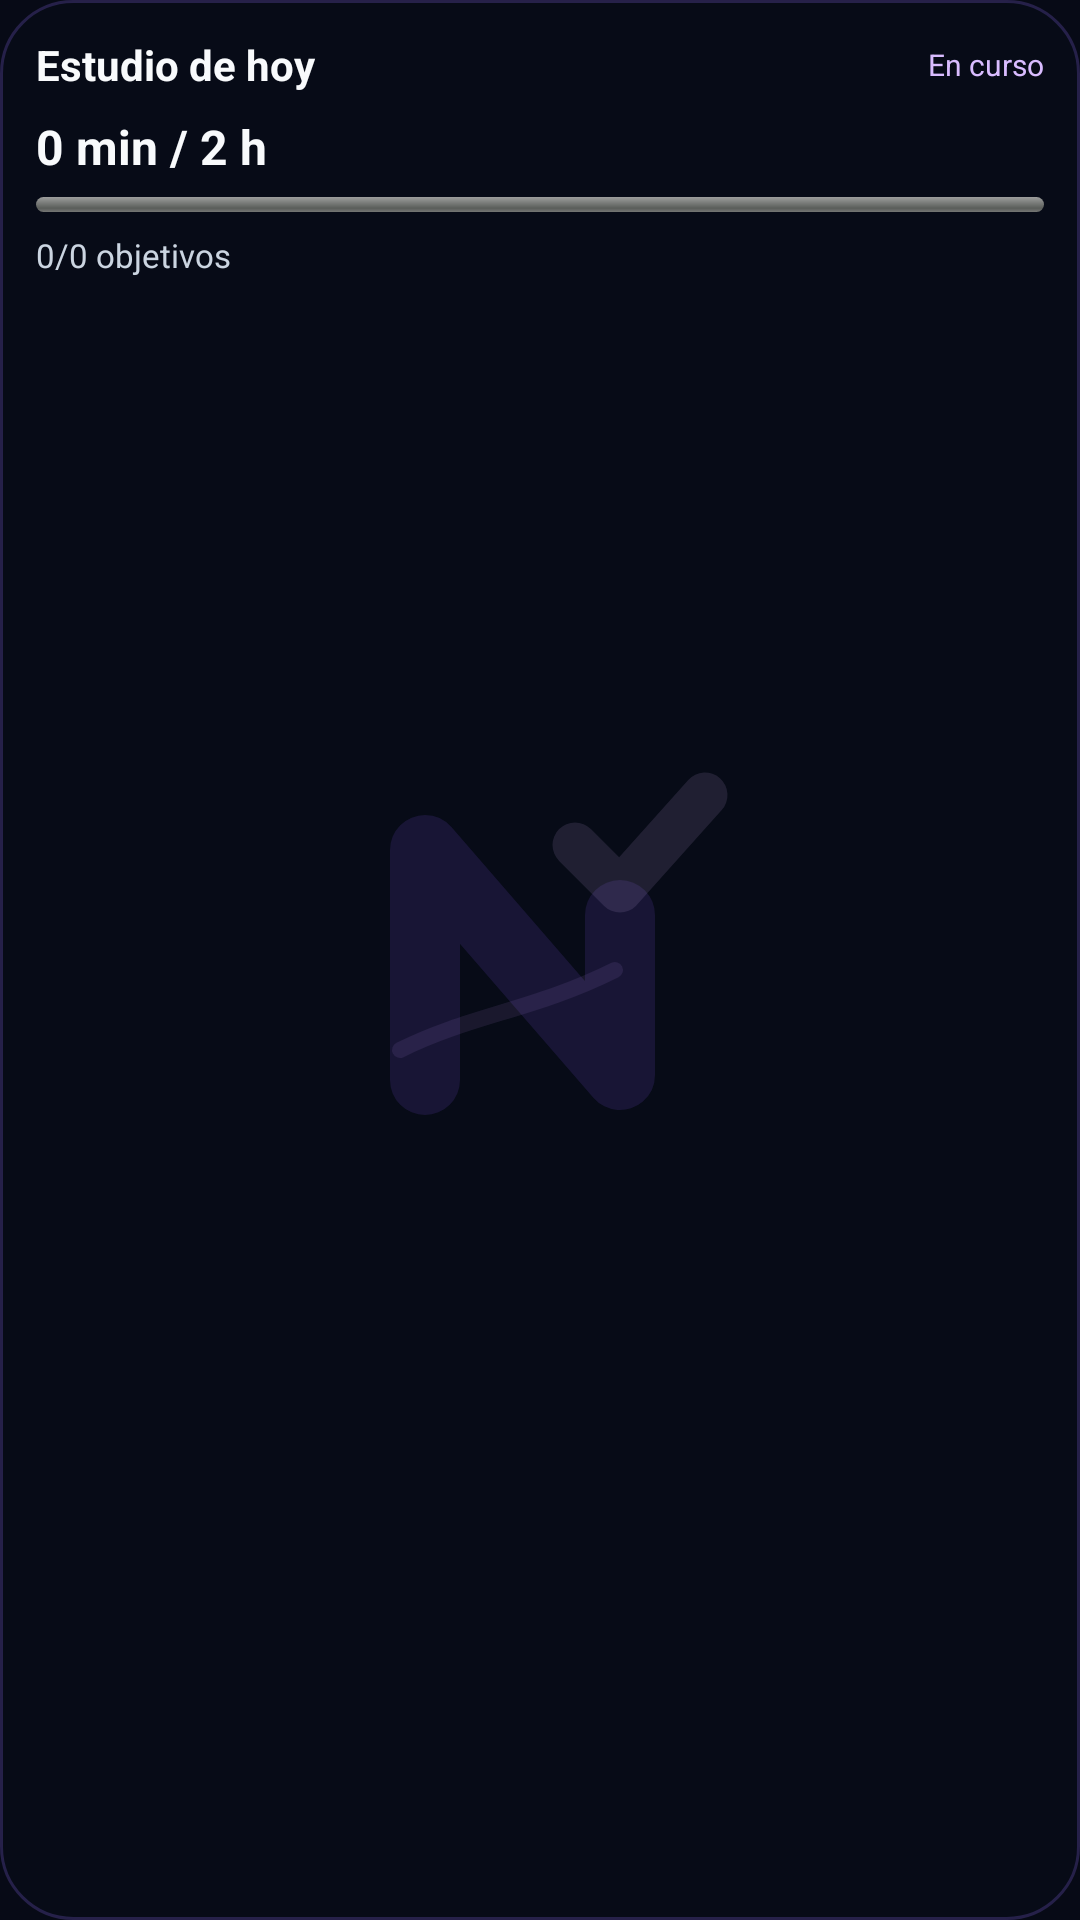

Produce the Android XML layout that renders to this screen, including the resource entries it uses.
<!-- AndroidManifest.xml: application theme Theme.Testario -->
<!-- res/layout/widget_planario_today_compact.xml -->
<?xml version="1.0" encoding="utf-8"?>
<LinearLayout xmlns:android="http://schemas.android.com/apk/res/android"
    android:id="@+id/widgetCompactRoot"
    android:layout_width="match_parent"
    android:layout_height="match_parent"
    android:orientation="vertical"
    android:background="@drawable/widget_today_background_dark"
    android:padding="12dp">
    <LinearLayout
        android:layout_width="match_parent"
        android:layout_height="wrap_content"
        android:orientation="horizontal"
        android:gravity="center_vertical">
        <TextView
            android:id="@+id/widgetCompactTitle"
            android:layout_width="0dp"
            android:layout_height="wrap_content"
            android:layout_weight="1"
            android:text="Estudio de hoy"
            android:ellipsize="end"
            android:maxLines="1"
            android:textSize="14sp"
            android:textStyle="bold"
            android:textColor="#F8FAFC" />
        <TextView
            android:id="@+id/widgetCompactStatus"
            android:layout_width="wrap_content"
            android:layout_height="wrap_content"
            android:text="En curso"
            android:textSize="10sp"
            android:textColor="#D9BCFF"/>
    </LinearLayout>
    <TextView
        android:id="@+id/widgetCompactProgress"
        android:layout_width="match_parent"
        android:layout_height="wrap_content"
        android:layout_marginTop="7dp"
        android:ellipsize="end"
        android:maxLines="1"
        android:text="0 min / 2 h"
        android:textSize="16sp"
        android:textStyle="bold"
        android:textColor="#F8FAFC" />
    <ProgressBar
        android:id="@+id/widgetCompactBar"
        style="@android:style/Widget.ProgressBar.Horizontal"
        android:layout_width="match_parent"
        android:layout_height="5dp"
        android:layout_marginTop="6dp"
        android:max="100"/>
    <TextView
        android:id="@+id/widgetCompactObjectives"
        android:layout_width="match_parent"
        android:layout_height="wrap_content"
        android:layout_marginTop="7dp"
        android:ellipsize="end"
        android:maxLines="1"
        android:text="0/0 objetivos"
        android:textColor="#CBD5E1"
        android:textSize="11sp" />
</LinearLayout>
<!-- resources referenced by this layout -->
<resources>
  <!-- drawable widget_today_background_dark (drawable) -->
  <?xml version="1.0" encoding="utf-8"?>
  <layer-list xmlns:android="http://schemas.android.com/apk/res/android">
      <item>
          <shape>
              <solid android:color="#E6070C18" />
              <stroke android:width="1dp" android:color="#5A5E4AA8" />
              <corners android:radius="24dp" />
          </shape>
      </item>
      <item
          android:drawable="@drawable/nexum_watermark"
          android:gravity="center"
          android:width="180dp"
          android:height="180dp" />
  </layer-list>
  <style name="Theme.Testario" parent="android:style/Theme.Material.Light.NoActionBar">
          <item name="android:windowBackground">#0B0D0C</item>
          <item name="android:statusBarColor">#0B0D0C</item>
          <item name="android:navigationBarColor">#0B0D0C</item>
          <item name="android:windowLightStatusBar">false</item>
      </style>
  <!-- drawable nexum_watermark (drawable) -->
  <?xml version="1.0" encoding="utf-8"?>
  <vector xmlns:android="http://schemas.android.com/apk/res/android"
      android:width="180dp"
      android:height="180dp"
      android:viewportWidth="108"
      android:viewportHeight="108">
      <path
          android:pathData="M31,78 L31,32 L70,77 L70,45"
          android:fillColor="@android:color/transparent"
          android:strokeColor="#8B5CFF"
          android:strokeAlpha="0.13"
          android:strokeWidth="14"
          android:strokeLineCap="round"
          android:strokeLineJoin="round" />
      <path
          android:pathData="M61,31 L70,40 L87,21"
          android:fillColor="@android:color/transparent"
          android:strokeColor="#DDB9FF"
          android:strokeAlpha="0.12"
          android:strokeWidth="9"
          android:strokeLineCap="round"
          android:strokeLineJoin="round" />
      <path
          android:pathData="M26,72 C40,65 53,64 69,56"
          android:fillColor="@android:color/transparent"
          android:strokeColor="#C79BFF"
          android:strokeAlpha="0.10"
          android:strokeWidth="3.2"
          android:strokeLineCap="round" />
  </vector>
</resources>
